Photos from the image-classification dataset "dataset" in the GitHub repository TranHuuHoang99/CPP_Library. Its 7 classes are: image cachua, image carot, image chuoi, image man, image ot, image tl, image xoai.

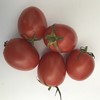
Label: image cachua

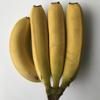
Label: image chuoi

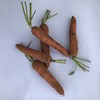
Label: image carot

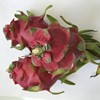
Label: image tl

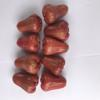
Label: image man

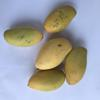
Label: image xoai
